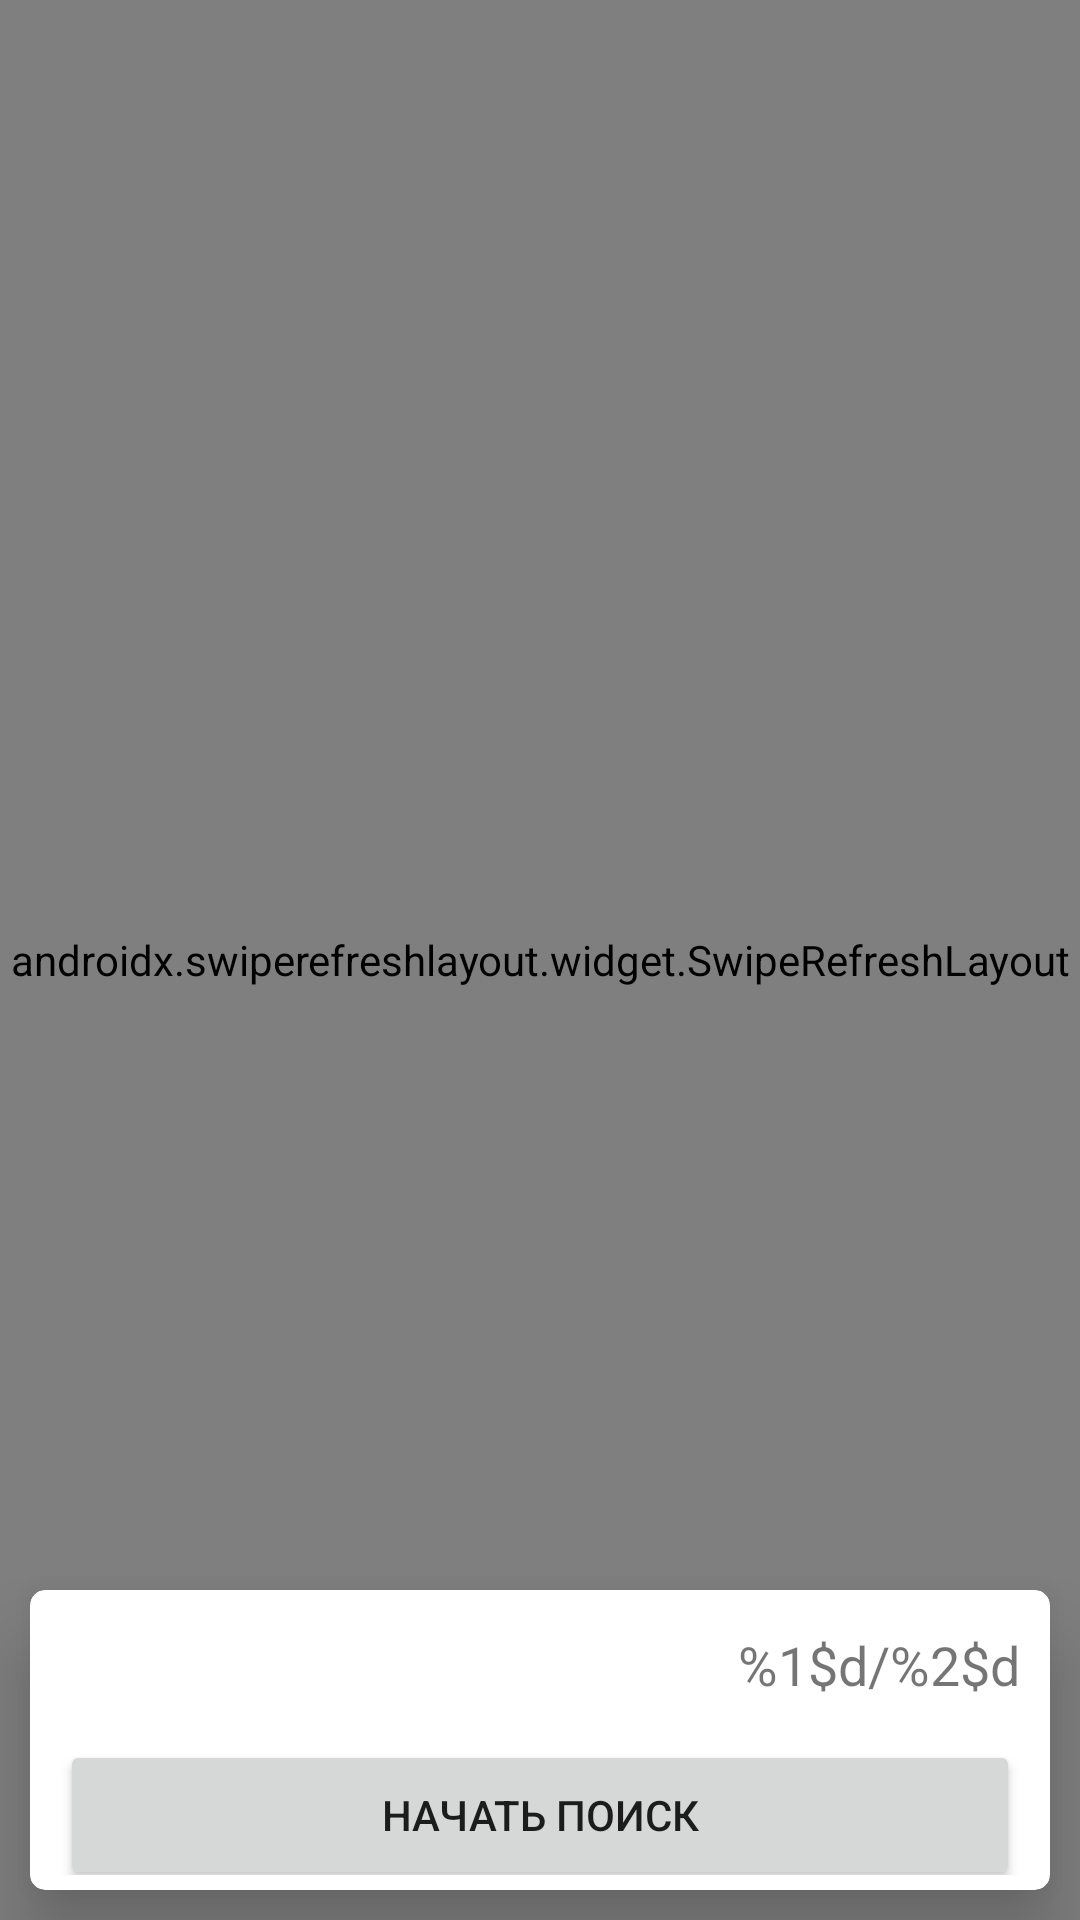

Write the Android layout XML for this screen, with the resource values it uses.
<!-- AndroidManifest.xml: application theme Theme.VideoSaver -->
<!-- res/layout/fragment_search.xml -->
<?xml version="1.0" encoding="utf-8"?>
<FrameLayout xmlns:android="http://schemas.android.com/apk/res/android"
    xmlns:tools="http://schemas.android.com/tools"
    android:layout_width="match_parent"
    android:layout_height="match_parent"
    xmlns:app="http://schemas.android.com/apk/res-auto"
    tools:context=".ui.search.SearchFragment">

    <TextView
        android:id="@+id/tv_empty"
        android:layout_width="wrap_content"
        android:layout_height="wrap_content"
        android:layout_gravity="center"
        android:text="@string/empty_fragment"/>

    <androidx.swiperefreshlayout.widget.SwipeRefreshLayout
        android:layout_width="match_parent"
        android:layout_height="match_parent"
        android:id="@+id/refresh_layout">

        <androidx.recyclerview.widget.RecyclerView
            android:id="@+id/rv_videos"
            android:layout_width="match_parent"
            android:layout_height="match_parent"
            app:layoutManager="androidx.recyclerview.widget.LinearLayoutManager"/>

    </androidx.swiperefreshlayout.widget.SwipeRefreshLayout>


    <com.google.android.material.card.MaterialCardView
        android:id="@+id/cv_load"
        android:layout_width="match_parent"
        android:layout_height="100dp"
        app:cardElevation="15dp"
        app:cardCornerRadius="5dp"
        android:layout_gravity="bottom"
        android:layout_marginVertical="10dp"
        android:layout_marginHorizontal="10dp">

        <LinearLayout
            android:layout_width="match_parent"
            android:layout_height="match_parent"
            android:orientation="vertical"
            android:layout_gravity="bottom"
            android:layout_marginHorizontal="10dp"
            android:layout_marginVertical="5dp">

            <LinearLayout
                android:layout_width="match_parent"
                android:layout_height="wrap_content"
                android:orientation="horizontal">

                <LinearLayout
                    android:id="@+id/pb_loading"
                    android:visibility="invisible"
                    android:layout_width="wrap_content"
                    android:layout_height="wrap_content"
                    android:layout_weight="1"
                    android:orientation="horizontal">

                    <ProgressBar
                        android:layout_width="40dp"
                        android:layout_height="40dp"
                        android:layout_gravity="center"
                        android:indeterminateTint="@color/main_color"/>

                    <TextView
                        android:id="@+id/tv_video_loading"
                        android:layout_width="wrap_content"
                        android:layout_height="match_parent"
                        android:text="@string/video_loading"
                        android:gravity="center"
                        android:textSize="18sp"
                        android:layout_marginStart="10dp"/>

                </LinearLayout>

                <TextView
                    android:id="@+id/tv_progress"
                    android:layout_weight="1"
                    android:layout_width="wrap_content"
                    android:layout_height="match_parent"
                    android:text="@string/progress"
                    android:textSize="18sp"
                    android:gravity="end|center_vertical"/>

            </LinearLayout>

            <Button
                android:id="@+id/button_search"
                android:layout_width="match_parent"
                android:layout_height="50dp"
                android:layout_marginTop="5dp"
                android:text="@string/start_search" />
        </LinearLayout>
    </com.google.android.material.card.MaterialCardView>
</FrameLayout>
<!-- resources referenced by this layout -->
<resources>
  <color name="main_color">#FD5656</color>
  <string name="empty_fragment">Здесь ничего нет ¯\\_(ツ)_/¯</string>
  <string name="progress">%1$d/%2$d</string>
  <string name="start_search">Начать поиск</string>
  <string name="video_loading">Загрузка видео</string>
  <style name="Theme.VideoSaver" parent="Theme.MaterialComponents.DayNight.DarkActionBar">
          
          <item name="colorPrimary">@color/main_color</item>
          <item name="colorPrimaryVariant">@color/main_color</item>
          <item name="colorOnPrimary">@color/white</item>
          
          <item name="colorSecondary">@color/main_color</item>
          <item name="colorSecondaryVariant">@color/main_color</item>
          <item name="colorOnSecondary">@color/white</item>
          
          <item name="android:windowTranslucentStatus">false</item>
          <item name="android:windowTranslucentNavigation">false</item>
          
          <item name="android:statusBarColor">@color/main_color</item>
          <item name="android:navigationBarColor">@color/white</item>
      </style>
  <color name="white">#FFFFFFFF</color>
</resources>
